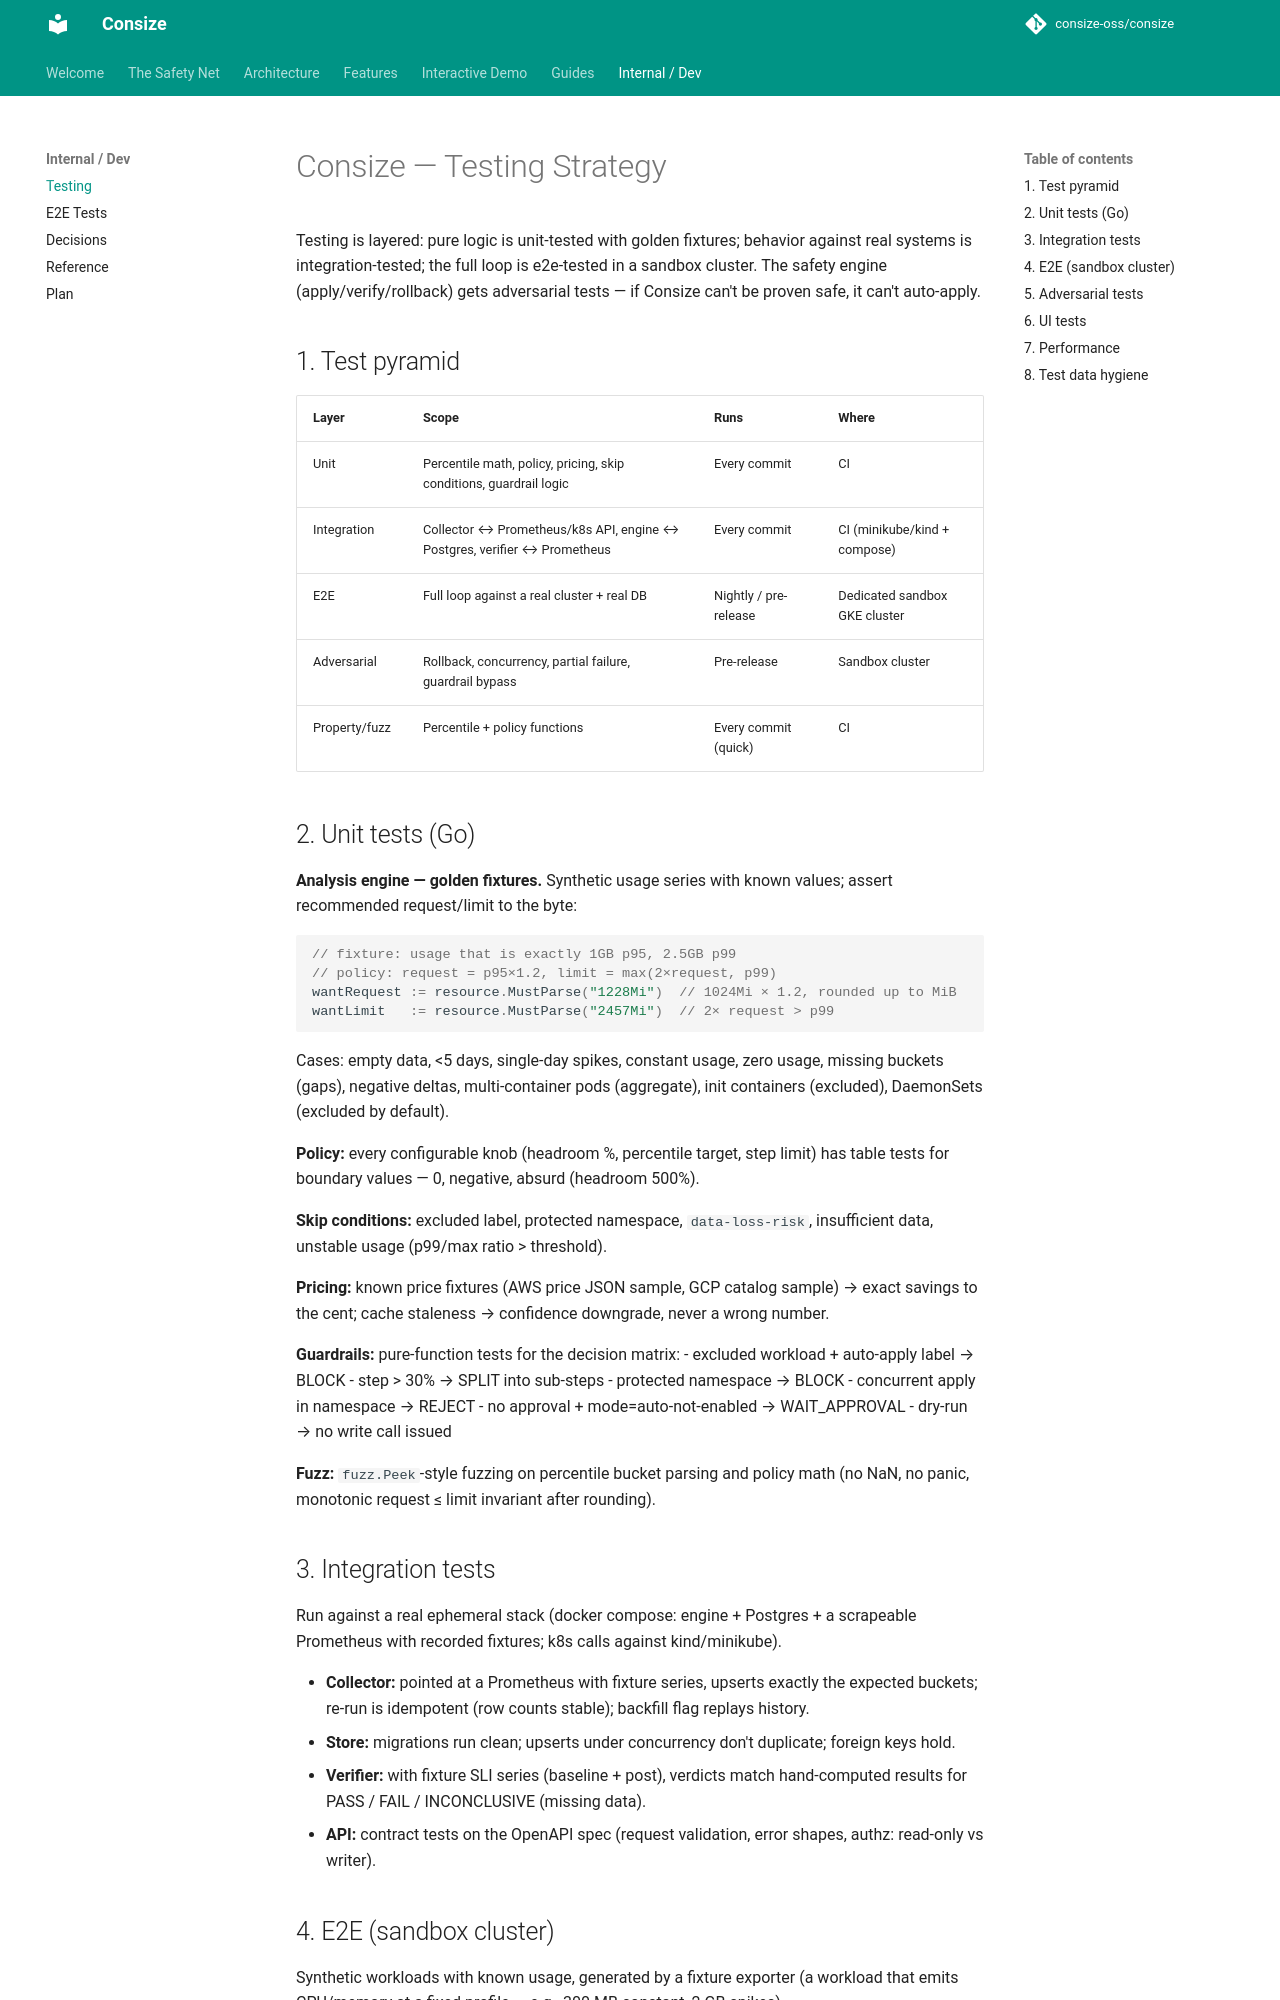

repository: TheInvincibleRalph/consize · page: testing/index.html · generator: mkdocs

# Consize — Testing Strategy

Testing is layered: pure logic is unit-tested with golden fixtures; behavior against real systems is integration-tested; the full loop is e2e-tested in a sandbox cluster. The safety engine (apply/verify/rollback) gets adversarial tests — if Consize can't be proven safe, it can't auto-apply.

## 1. Test pyramid

| Layer | Scope | Runs | Where |
|---|---|---|---|
| Unit | Percentile math, policy, pricing, skip conditions, guardrail logic | Every commit | CI |
| Integration | Collector ↔ Prometheus/k8s API, engine ↔ Postgres, verifier ↔ Prometheus | Every commit | CI (minikube/kind + compose) |
| E2E | Full loop against a real cluster + real DB | Nightly / pre-release | Dedicated sandbox GKE cluster |
| Adversarial | Rollback, concurrency, partial failure, guardrail bypass | Pre-release | Sandbox cluster |
| Property/fuzz | Percentile + policy functions | Every commit (quick) | CI |

## 2. Unit tests (Go)

**Analysis engine — golden fixtures.** Synthetic usage series with known values; assert recommended request/limit to the byte:

```go
// fixture: usage that is exactly 1GB p95, 2.5GB p99
// policy: request = p95×1.2, limit = max(2×request, p99)
wantRequest := resource.MustParse("1228Mi")  // 1024Mi × 1.2, rounded up to MiB
wantLimit   := resource.MustParse("2457Mi")  // 2× request > p99
```

Cases: empty data, <5 days, single-day spikes, constant usage, zero usage, missing buckets (gaps), negative deltas, multi-container pods (aggregate), init containers (excluded), DaemonSets (excluded by default).

**Policy:** every configurable knob (headroom %, percentile target, step limit) has table tests for boundary values — 0, negative, absurd (headroom 500%).

**Skip conditions:** excluded label, protected namespace, `data-loss-risk`, insufficient data, unstable usage (p99/max ratio > threshold).

**Pricing:** known price fixtures (AWS price JSON sample, GCP catalog sample) → exact savings to the cent; cache staleness → confidence downgrade, never a wrong number.

**Guardrails:** pure-function tests for the decision matrix:
- excluded workload + auto-apply label → BLOCK
- step > 30% → SPLIT into sub-steps
- protected namespace → BLOCK
- concurrent apply in namespace → REJECT
- no approval + mode=auto-not-enabled → WAIT_APPROVAL
- dry-run → no write call issued

**Fuzz:** `fuzz.Peek`-style fuzzing on percentile bucket parsing and policy math (no NaN, no panic, monotonic request ≤ limit invariant after rounding).

## 3. Integration tests

Run against a real ephemeral stack (docker compose: engine + Postgres + a scrapeable Prometheus with recorded fixtures; k8s calls against kind/minikube).

- **Collector:** pointed at a Prometheus with fixture series, upserts exactly the expected buckets; re-run is idempotent (row counts stable); backfill flag replays history.
- **Store:** migrations run clean; upserts under concurrency don't duplicate; foreign keys hold.
- **Verifier:** with fixture SLI series (baseline + post), verdicts match hand-computed results for PASS / FAIL / INCONCLUSIVE (missing data).
- **API:** contract tests on the OpenAPI spec (request validation, error shapes, authz: read-only vs writer).
